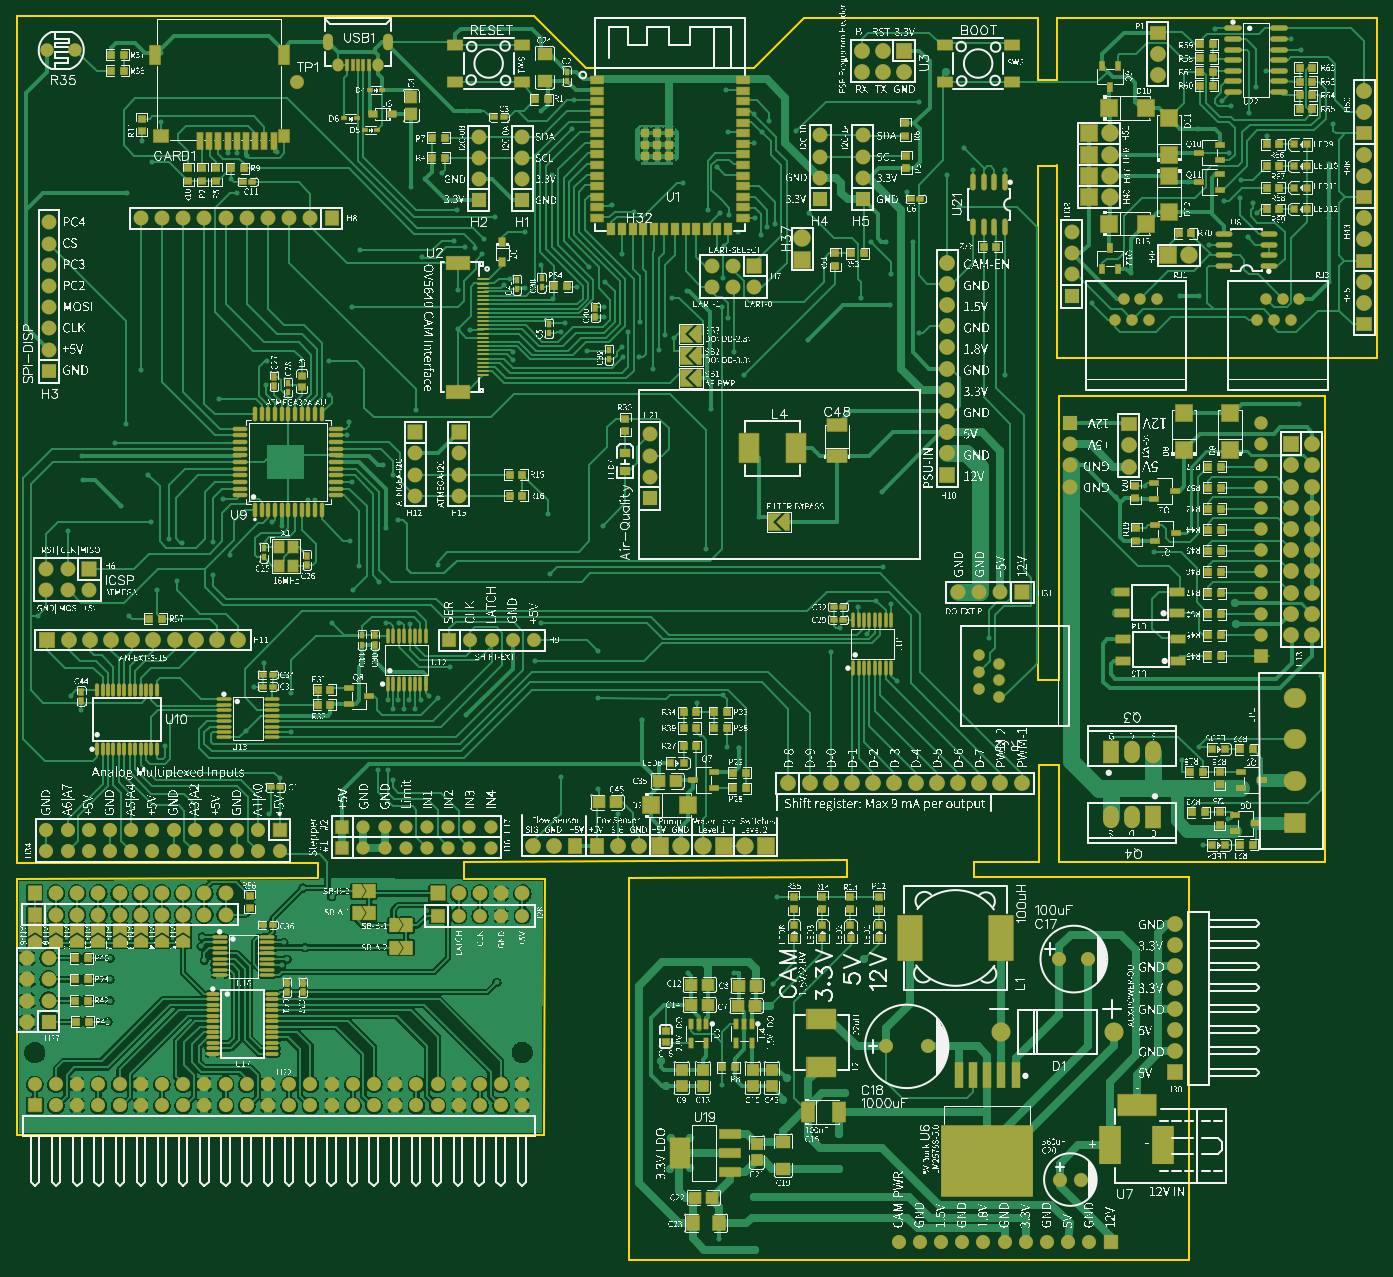
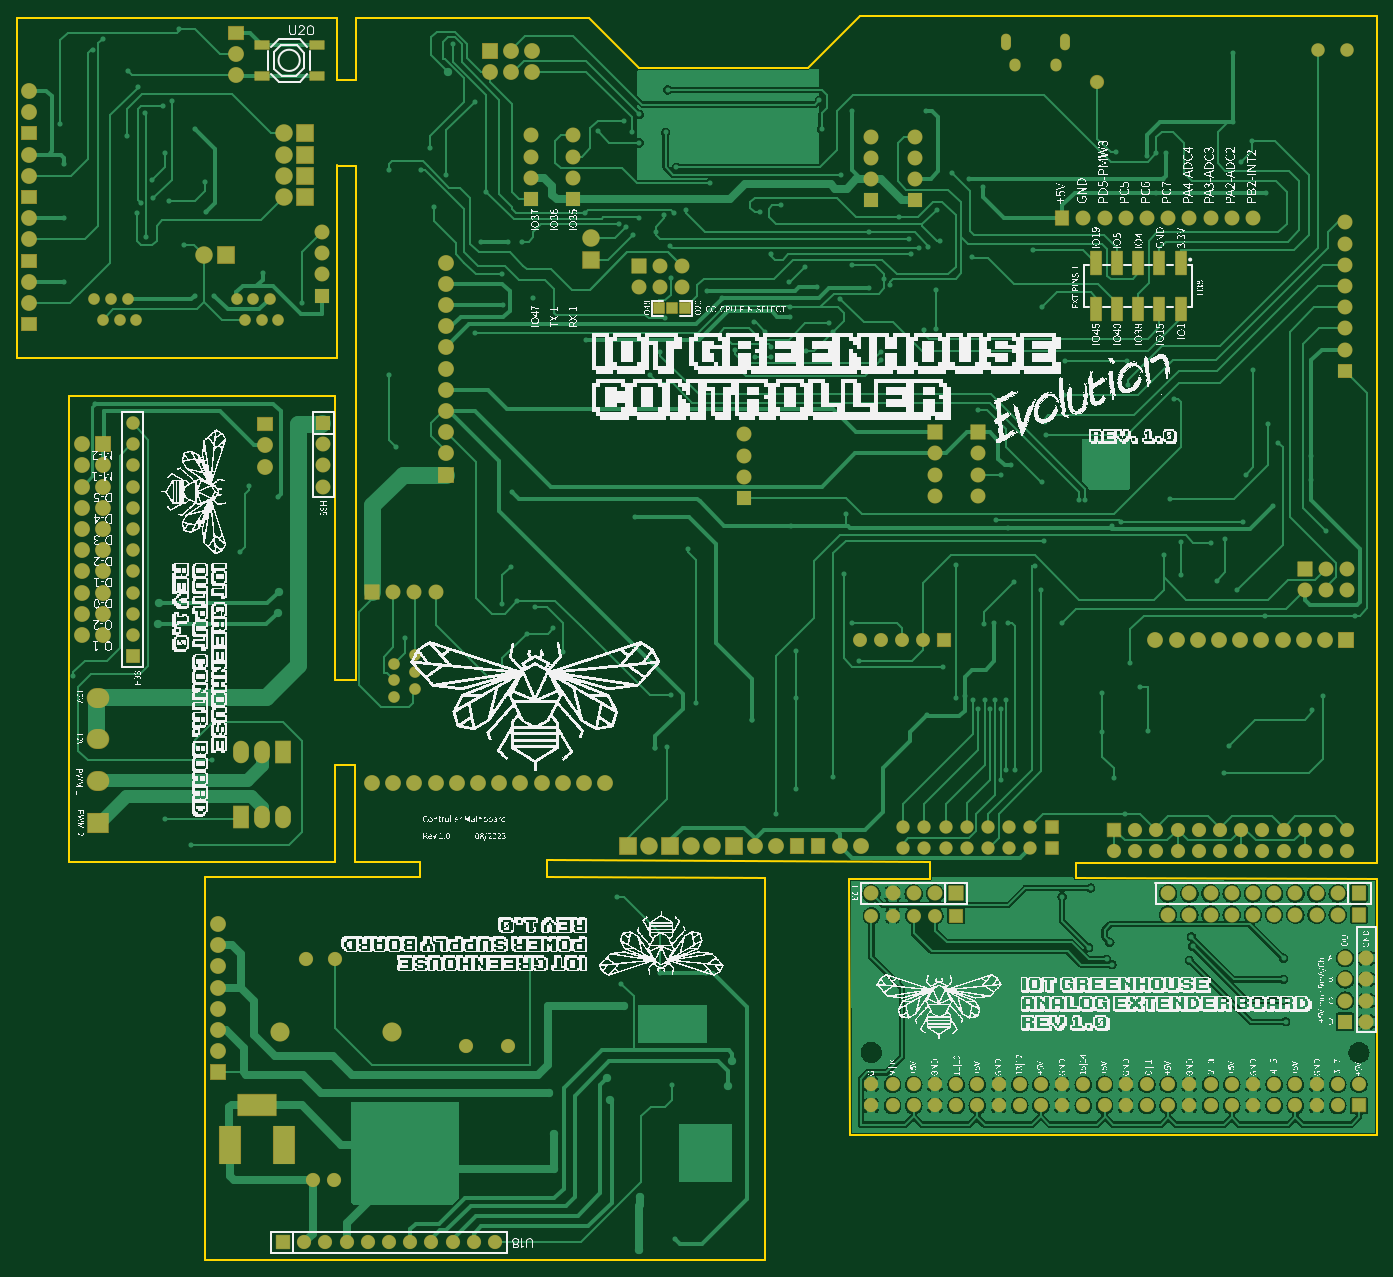
Circuit board: 9 layer files. Board 163.0 x 149.1 mm.
- outline: Gerber_BoardOutlineLayer.GKO (2024 bytes)
- bottom_copper: Gerber_BottomLayer.GBL (169750 bytes)
- paste: Gerber_BottomPasteMaskLayer.GBP (968 bytes)
- bottom_silk: Gerber_BottomSilkscreenLayer.GBO (1222894 bytes)
- bottom_mask: Gerber_BottomSolderMaskLayer.GBS (13522 bytes)
- top_copper: Gerber_TopLayer.GTL (269919 bytes)
- paste: Gerber_TopPasteMaskLayer.GTP (78146 bytes)
- top_silk: Gerber_TopSilkscreenLayer.GTO (1268367 bytes)
- top_mask: Gerber_TopSolderMaskLayer.GTS (36587 bytes)

=== outline: Gerber_BoardOutlineLayer.GKO ===
G04 Layer: BoardOutlineLayer*
G04 EasyEDA v6.5.42, 2024-02-23 22:21:14*
G04 3aace9d48a714ce2aeec92cc817ea311,70a670f4ca684169977cf979d80dc4ec,10*
G04 Gerber Generator version 0.2*
G04 Scale: 100 percent, Rotated: No, Reflected: No *
G04 Dimensions in millimeters *
G04 leading zeros omitted , absolute positions ,4 integer and 5 decimal *
%FSLAX45Y45*%
%MOMM*%

%ADD10C,0.2540*%
D10*
X8404733Y-2614523D02*
G01*
X8404697Y3548773D01*
X12471273Y5321198D02*
G01*
X12471273Y1244498D01*
X12471400Y5321300D02*
G01*
X8636000Y5321300D01*
X8636000Y4572000D01*
X8635875Y1244500D02*
G01*
X12471275Y1244500D01*
X8407400Y4572000D02*
G01*
X8407400Y5321300D01*
X-3825366Y5346598D02*
G01*
X2374011Y5346598D01*
X2996311Y4724298D01*
X5012309Y4724298D01*
X5610733Y5322976D01*
X8407400Y5321300D01*
X8407400Y4572000D02*
G01*
X8636000Y4572000D01*
X8636000Y3556000D02*
G01*
X8635873Y1244498D01*
X8636000Y3548773D02*
G01*
X8404697Y3548773D01*
X11846433Y-4786223D02*
G01*
X11846433Y789076D01*
X8658733Y789076D01*
X8658733Y-2614523D01*
X3505200Y-9563100D02*
G01*
X3505200Y-4978400D01*
X3505200Y-4978400D02*
G01*
X6118697Y-4976799D01*
X10220797Y-4976809D02*
G01*
X10220797Y-9561509D01*
X3505200Y-9563100D01*
X8658697Y-2614604D02*
G01*
X8404697Y-2614604D01*
X-3822700Y-4800600D02*
G01*
X-3825379Y5346692D01*
X-3822700Y-4800600D02*
G01*
X-215922Y-4799017D01*
X-3825366Y-4989423D02*
G01*
X-215900Y-4978400D01*
X-215922Y-4799017D01*
X-3825402Y-8062904D02*
G01*
X-3825366Y-4989423D01*
X2489200Y-8064500D02*
G01*
X-3825402Y-8062904D01*
X2501900Y-4991100D02*
G01*
X2489200Y-8064500D01*
X1533507Y-4989504D02*
G01*
X2501900Y-4991100D01*
X1533999Y-4786304D02*
G01*
X1533507Y-4989504D01*
X1533999Y-4786304D02*
G01*
X6118697Y-4773604D01*
X6118697Y-4773604D02*
G01*
X6118697Y-4976799D01*
X7642697Y-4976804D02*
G01*
X10220797Y-4976809D01*
X7642697Y-4786304D02*
G01*
X7642697Y-4976804D01*
X8658697Y-3630604D02*
G01*
X8417433Y-3630523D01*
X8417433Y-4786223D01*
X7642733Y-4786223D01*
X8658697Y-3630604D02*
G01*
X8658697Y-4786304D01*
X11846397Y-4786304D01*

%LPD*%
M02*

=== bottom_copper: Gerber_BottomLayer.GBL (169750 bytes, source omitted) ===
=== paste: Gerber_BottomPasteMaskLayer.GBP ===
G04 Layer: BottomPasteMaskLayer*
G04 EasyEDA v6.5.42, 2024-02-23 22:21:14*
G04 3aace9d48a714ce2aeec92cc817ea311,70a670f4ca684169977cf979d80dc4ec,10*
G04 Gerber Generator version 0.2*
G04 Scale: 100 percent, Rotated: No, Reflected: No *
G04 Dimensions in millimeters *
G04 leading zeros omitted , absolute positions ,4 integer and 5 decimal *
%FSLAX45Y45*%
%MOMM*%

%AMMACRO1*21,1,$1,$2,0,0,$3*%
%ADD10MACRO1,1.7X1X0.0000*%
%ADD11MACRO1,1.1999X1.1999X90.0000*%
%ADD12MACRO1,1.27X2.8001X0.0000*%

%LPD*%
D10*
G01*
X9537509Y4998326D03*
G01*
X8877490Y4998326D03*
G01*
X9537509Y4628273D03*
G01*
X8877490Y4628273D03*
D11*
G01*
X4775327Y1841398D03*
G01*
X4622927Y1841398D03*
G01*
X4470527Y1841398D03*
D12*
G01*
X-1473200Y2388184D03*
G01*
X-1473200Y1828190D03*
G01*
X-1219200Y2388184D03*
G01*
X-1219200Y1828190D03*
G01*
X-965200Y2388184D03*
G01*
X-965200Y1828190D03*
G01*
X-711200Y2388184D03*
G01*
X-711200Y1828190D03*
G01*
X-457200Y2388184D03*
G01*
X-457200Y1828190D03*
M02*

=== bottom_silk: Gerber_BottomSilkscreenLayer.GBO (1222894 bytes, source omitted) ===
=== bottom_mask: Gerber_BottomSolderMaskLayer.GBS (13522 bytes, source omitted) ===
=== top_copper: Gerber_TopLayer.GTL (269919 bytes, source omitted) ===
=== paste: Gerber_TopPasteMaskLayer.GTP (78146 bytes, source omitted) ===
=== top_silk: Gerber_TopSilkscreenLayer.GTO (1268367 bytes, source omitted) ===
=== top_mask: Gerber_TopSolderMaskLayer.GTS (36587 bytes, source omitted) ===
